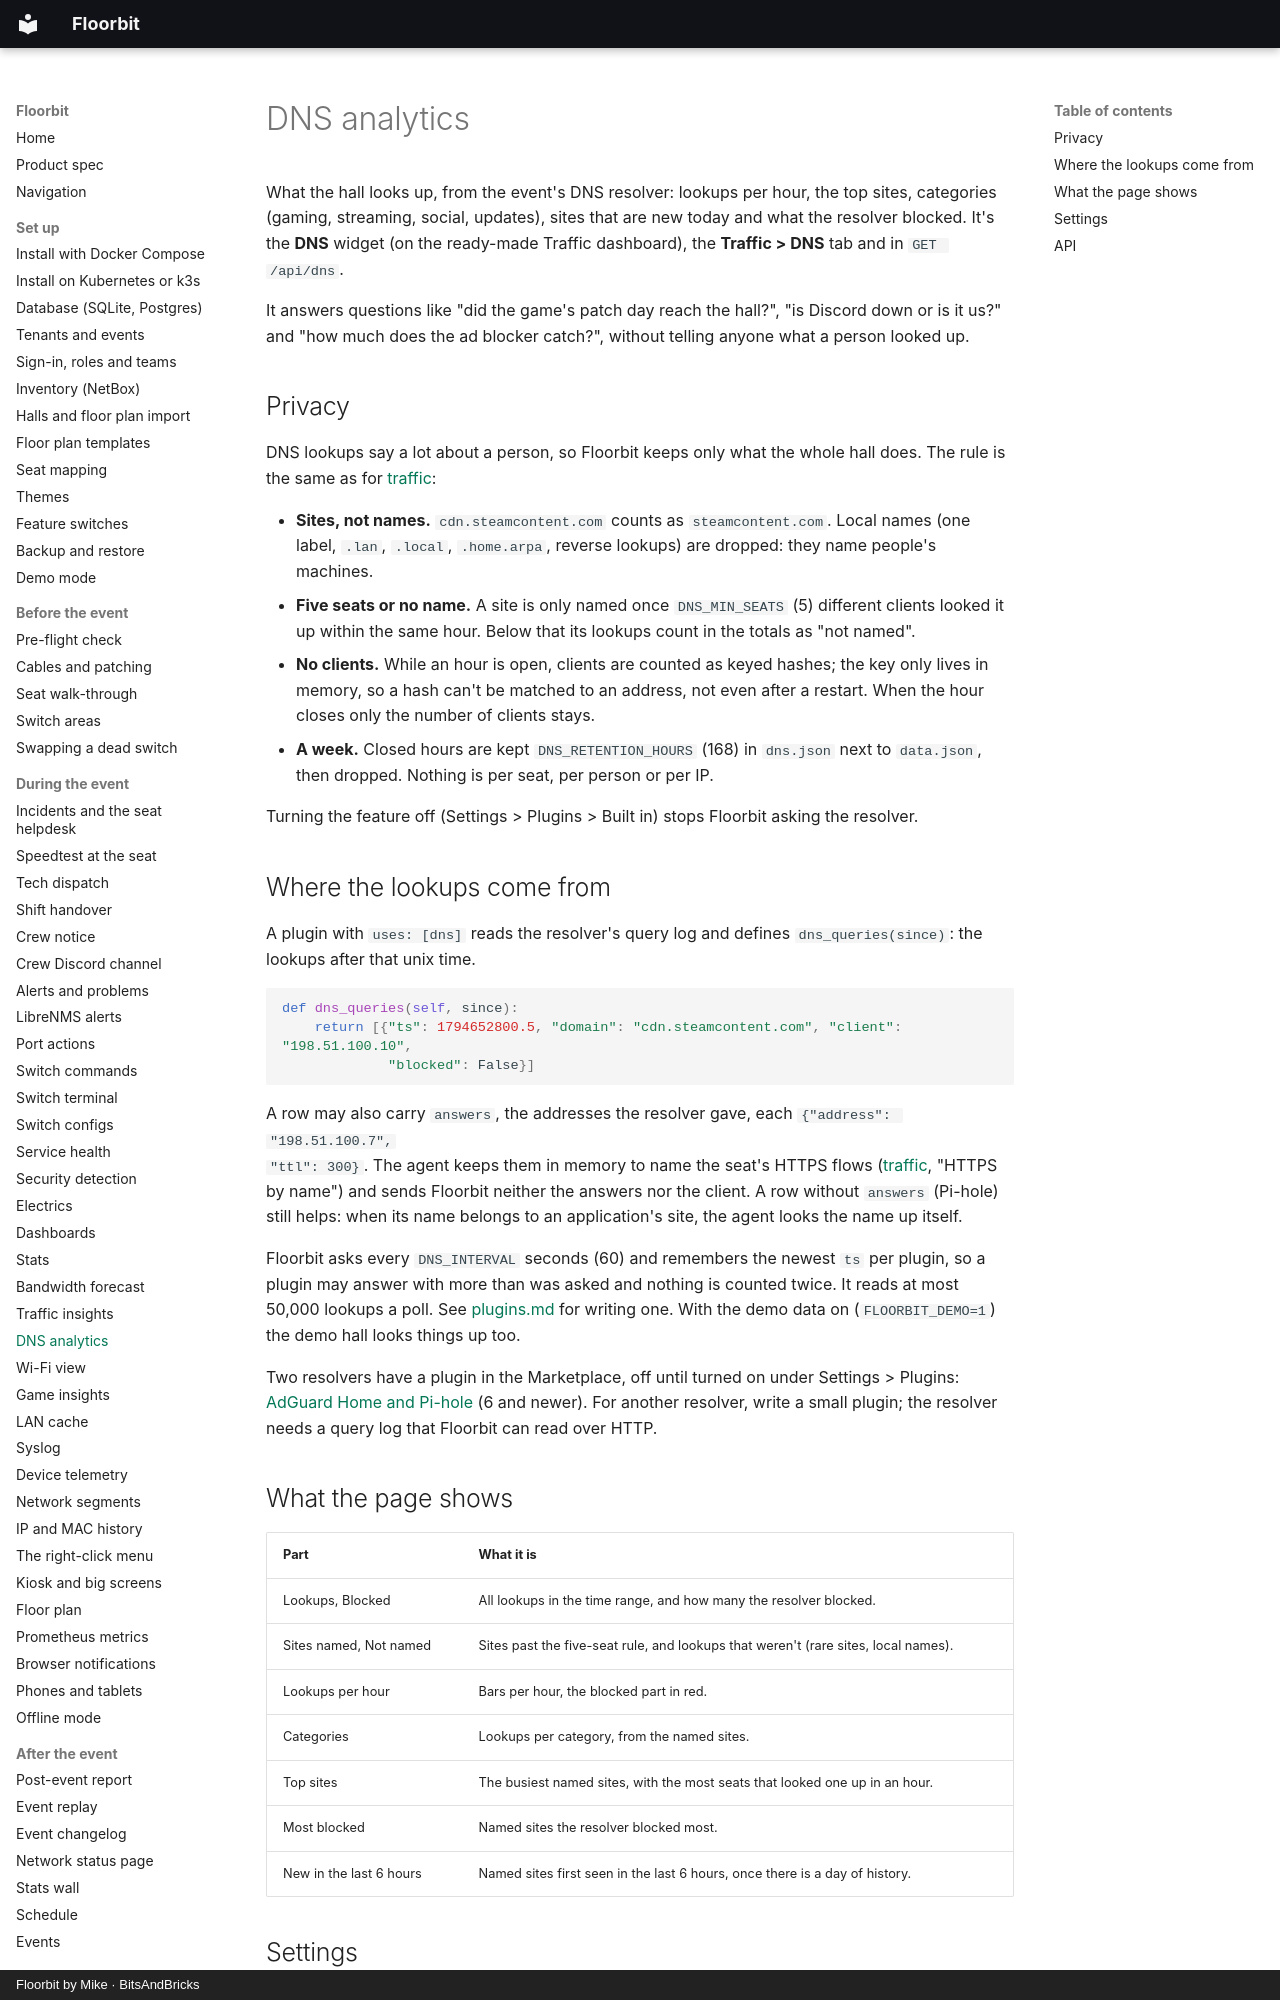

repository: bitsandbricks-ch/floorbit · page: dns/index.html · generator: mkdocs · copyright: Floorbit by Mike · BitsAndBricks

# DNS analytics

What the hall looks up, from the event's DNS resolver: lookups per hour, the top sites, categories
(gaming, streaming, social, updates), sites that are new today and what the resolver blocked. It's
the **DNS** widget (on the ready-made Traffic dashboard), the **Traffic > DNS** tab and in `GET /api/dns`.

It answers questions like "did the game's patch day reach the hall?", "is Discord down or is it
us?" and "how much does the ad blocker catch?", without telling anyone what a person looked up.

## Privacy

DNS lookups say a lot about a person, so Floorbit keeps only what the whole hall does. The rule
is the same as for [traffic](flows.md):

- **Sites, not names.** `cdn.steamcontent.com` counts as `steamcontent.com`. Local names (one
  label, `.lan`, `.local`, `.home.arpa`, reverse lookups) are dropped: they name people's machines.
- **Five seats or no name.** A site is only named once `DNS_MIN_SEATS` (5) different clients looked
  it up within the same hour. Below that its lookups count in the totals as "not named".
- **No clients.** While an hour is open, clients are counted as keyed hashes; the key only lives in
  memory, so a hash can't be matched to an address, not even after a restart. When the hour
  closes only the number of clients stays.
- **A week.** Closed hours are kept `DNS_RETENTION_HOURS` (168) in `dns.json` next to `data.json`,
  then dropped. Nothing is per seat, per person or per IP.

Turning the feature off (Settings > Plugins > Built in) stops Floorbit asking the resolver.

## Where the lookups come from

A plugin with `uses: [dns]` reads the resolver's query log and defines `dns_queries(since)`: the
lookups after that unix time.

```python
def dns_queries(self, since):
    return [{"ts": 1794652800.5, "domain": "cdn.steamcontent.com", "client": "198.51.100.10",
             "blocked": False}]
```

A row may also carry `answers`, the addresses the resolver gave, each `{"address": "198.51.100.7",
"ttl": 300}`. The agent keeps them in memory to name the seat's HTTPS flows ([traffic](flows.md),
"HTTPS by name") and sends Floorbit neither the answers nor the client. A row without `answers`
(Pi-hole) still helps: when its name belongs to an application's site, the agent looks the name up
itself.

Floorbit asks every `DNS_INTERVAL` seconds (60) and remembers the newest `ts` per plugin, so a
plugin may answer with more than was asked and nothing is counted twice. It reads at most 50,000
lookups a poll. See [plugins.md](plugins.md) for writing one. With the demo data on
(`FLOORBIT_DEMO=1`) the demo hall looks things up too.

Two resolvers have a plugin in the Marketplace, off until turned on under Settings > Plugins:
[AdGuard Home and Pi-hole](plugins.md#in-the-marketplace) (6 and
newer). For another resolver, write a small plugin; the resolver needs a query log that
Floorbit can read over HTTP.
